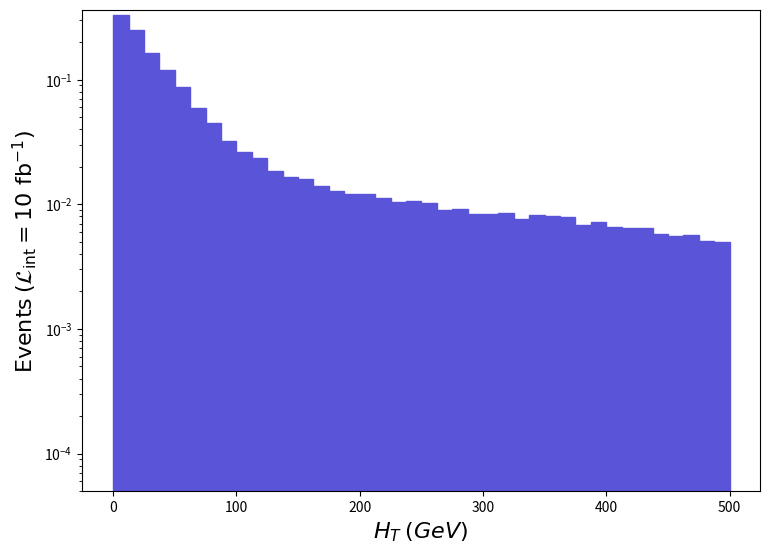

The matplotlib source for this figure: (Note: this script raises an exception after producing the figure.)
def selection_0():

    # Library import
    import numpy
    import matplotlib
    import matplotlib.pyplot   as plt
    import matplotlib.gridspec as gridspec

    # Library version
    matplotlib_version = matplotlib.__version__
    numpy_version      = numpy.__version__

    # Histo binning
    xBinning = numpy.linspace(0.0,500.0,41,endpoint=True)

    # Creating data sequence: middle of each bin
    xData = numpy.array([6.25,18.75,31.25,43.75,56.25,68.75,81.25,93.75,106.25,118.75,131.25,143.75,156.25,168.75,181.25,193.75,206.25,218.75,231.25,243.75,256.25,268.75,281.25,293.75,306.25,318.75,331.25,343.75,356.25,368.75,381.25,393.75,406.25,418.75,431.25,443.75,456.25,468.75,481.25,493.75])

    # Creating weights for histo: y1_THT_0
    y1_THT_0_weights = numpy.array([0.33020994665907705,0.24911295975919165,0.16350287358833596,0.12004358060859328,0.08672318599104956,0.059811170338319425,0.04463273279018944,0.032297424782790574,0.026430635730490502,0.023331766231070694,0.018397647028110503,0.016667697307560337,0.015990757416910764,0.014095337723090021,0.012771547936930245,0.012064528051139684,0.012079568048710177,0.011267248179929397,0.010394748320869875,0.010635438281989687,0.010169098357320557,0.008935571556580021,0.00923643250798003,0.008409064641630049,0.008394021644060041,0.008544452619759965,0.0075967407728499145,0.008228548670789948,0.00803298870238,0.007882558726679914,0.006844587894349976,0.0072507498287400435,0.006558769940519976,0.006423381962390063,0.006408338964820054,0.00579157406445003,0.00559601509603992,0.00568627308145997,0.005069508181089946,0.0049942921932400654])

    # Creating a new Canvas
    fig   = plt.figure(figsize=(8.75,6.25),dpi=80)
    frame = gridspec.GridSpec(1,1)
    pad   = fig.add_subplot(frame[0])

    # Creating a new Stack
    pad.hist(x=xData, bins=xBinning, weights=y1_THT_0_weights,\
             label="$run\_01$", histtype="stepfilled", rwidth=1.0,\
             color="#5954d8", edgecolor="#5954d8", linewidth=1, linestyle="solid",\
             bottom=None, cumulative=False, density=False, align="mid", orientation="vertical")


    # Axis
    plt.rc('text',usetex=False)
    plt.xlabel(r"$H_{T}$ $(GeV)$ ",\
               fontsize=16,color="black")
    plt.ylabel(r"$\mathrm{Events}$ $(\mathcal{L}_{\mathrm{int}} = 10\ \mathrm{fb}^{-1})$ ",\
               fontsize=16,color="black")

    # Boundary of y-axis
    ymax=(y1_THT_0_weights).max()*1.1
    #ymin=0 # linear scale
    ymin=min([x for x in (y1_THT_0_weights) if x])/100. # log scale
    plt.gca().set_ylim(ymin,ymax)

    # Log/Linear scale for X-axis
    plt.gca().set_xscale("linear")
    #plt.gca().set_xscale("log",nonpositive="clip")

    # Log/Linear scale for Y-axis
    #plt.gca().set_yscale("linear")
    plt.gca().set_yscale("log",nonpositive="clip")

    # Saving the image
    plt.savefig('../../HTML/MadAnalysis5job_0/selection_0.png')
    plt.savefig('../../PDF/MadAnalysis5job_0/selection_0.png')
    plt.savefig('../../DVI/MadAnalysis5job_0/selection_0.eps')

# Running!
if __name__ == '__main__':
    selection_0()
